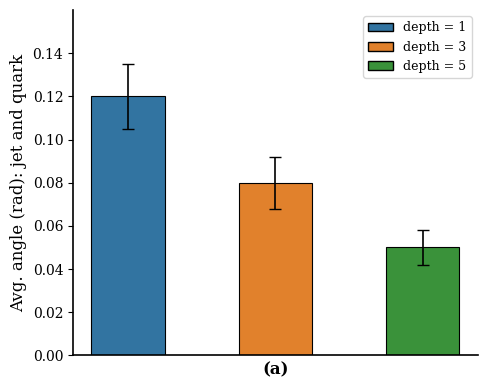
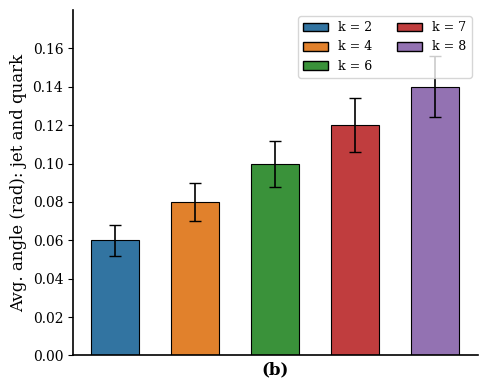
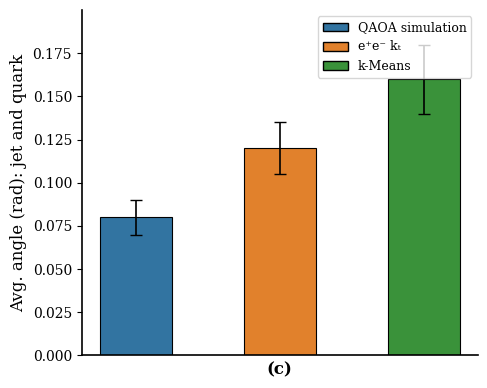

Reproduce these figures in Python, in order.
"""
Paper Figure Reproduction Module
================================

This module provides functions to reproduce the exact visualizations
from the paper "A novel quantum realization of jet clustering in 
high-energy physics experiments" (Figure 2).

Figure 2 contains 5 sub-figures:
(a) QAOA depth comparison (k=6, depths 1,3,5)
(b) k-value comparison (depth=3, k=2,4,6,7,8)
(c) Algorithm comparison (QAOA vs e+e- kt vs k-Means)
(d) Quantum circuit diagram
(e) Quafu hardware comparison

All figures use the same y-axis metric:
"Avg. angle (rad): jet and quark"
"""

import numpy as np
import matplotlib.pyplot as plt
from matplotlib.patches import Rectangle, FancyBboxPatch
from matplotlib.lines import Line2D
import matplotlib.patches as mpatches
from typing import List, Dict, Optional, Tuple
import os


# Paper-accurate color scheme
COLORS = {
    'depth_1': '#3274A1',      # Blue
    'depth_3': '#E1812C',      # Orange  
    'depth_5': '#3A923A',      # Green
    'qaoa_sim': '#3274A1',     # Blue
    'kt_algorithm': '#E1812C', # Orange
    'kmeans': '#3A923A',       # Green
    'quafu': '#3274A1',        # Blue (hardware)
}


def setup_paper_style():
    """Configure matplotlib for paper-quality figures"""
    plt.rcParams.update({
        'font.family': 'serif',
        'font.size': 11,
        'axes.labelsize': 12,
        'axes.titlesize': 14,
        'xtick.labelsize': 10,
        'ytick.labelsize': 10,
        'legend.fontsize': 9,
        'figure.dpi': 150,
        'savefig.dpi': 300,
        'axes.grid': False,
        'axes.linewidth': 1.2,
        'lines.linewidth': 1.5,
    })


def plot_figure2a(results: Dict[int, Dict], 
                  save_path: Optional[str] = None,
                  show: bool = True) -> plt.Figure:
    """
    Reproduce Figure 2(a): QAOA depth comparison
    
    Shows jet clustering performance with k=6 and QAOA depths 1, 3, 5.
    
    Args:
        results: {depth: {'avg_angle': float, 'error': float}}
        save_path: Path to save figure
        show: Whether to display figure
        
    Returns:
        matplotlib Figure object
    """
    setup_paper_style()
    
    fig, ax = plt.subplots(figsize=(5, 4))
    
    depths = [1, 3, 5]
    colors = [COLORS['depth_1'], COLORS['depth_3'], COLORS['depth_5']]
    
    x_positions = np.arange(len(depths))
    bar_width = 0.5
    
    angles = [results.get(d, {}).get('avg_angle', 0.1) for d in depths]
    errors = [results.get(d, {}).get('error', 0.01) for d in depths]
    
    bars = ax.bar(x_positions, angles, bar_width, 
                  color=colors, edgecolor='black', linewidth=0.8,
                  yerr=errors, capsize=4, error_kw={'linewidth': 1.2})
    
    ax.set_ylabel('Avg. angle (rad): jet and quark', fontsize=12)
    ax.set_xlabel('(a)', fontsize=12, fontweight='bold')
    ax.set_xticks([])
    
    ax.set_ylim(0, 0.16)
    ax.set_yticks(np.arange(0, 0.16, 0.02))
    
    # Legend
    legend_elements = [
        mpatches.Patch(facecolor=COLORS['depth_1'], edgecolor='black', label='depth = 1'),
        mpatches.Patch(facecolor=COLORS['depth_3'], edgecolor='black', label='depth = 3'),
        mpatches.Patch(facecolor=COLORS['depth_5'], edgecolor='black', label='depth = 5'),
    ]
    ax.legend(handles=legend_elements, loc='upper right', frameon=True)
    
    ax.spines['top'].set_visible(False)
    ax.spines['right'].set_visible(False)
    
    plt.tight_layout()
    
    if save_path:
        plt.savefig(save_path, bbox_inches='tight', dpi=300)
    
    if show:
        plt.show()
    
    return fig


def plot_figure2b(results: Dict[int, Dict],
                  save_path: Optional[str] = None,
                  show: bool = True) -> plt.Figure:
    """
    Reproduce Figure 2(b): k-value comparison
    
    Shows performance with QAOA depth=3 and k values 2, 4, 6, 7, 8.
    
    Args:
        results: {k: {'avg_angle': float, 'error': float}}
    """
    setup_paper_style()
    
    fig, ax = plt.subplots(figsize=(5, 4))
    
    k_values = [2, 4, 6, 7, 8]
    colors = ['#3274A1', '#E1812C', '#3A923A', '#C03D3E', '#9372B2']
    
    x_positions = np.arange(len(k_values))
    bar_width = 0.6
    
    angles = [results.get(k, {}).get('avg_angle', 0.1) for k in k_values]
    errors = [results.get(k, {}).get('error', 0.01) for k in k_values]
    
    bars = ax.bar(x_positions, angles, bar_width,
                  color=colors, edgecolor='black', linewidth=0.8,
                  yerr=errors, capsize=4, error_kw={'linewidth': 1.2})
    
    ax.set_ylabel('Avg. angle (rad): jet and quark', fontsize=12)
    ax.set_xlabel('(b)', fontsize=12, fontweight='bold')
    ax.set_xticks([])
    
    ax.set_ylim(0, 0.18)
    ax.set_yticks(np.arange(0, 0.18, 0.02))
    
    # Legend
    legend_elements = [
        mpatches.Patch(facecolor=colors[i], edgecolor='black', label=f'k = {k}')
        for i, k in enumerate(k_values)
    ]
    ax.legend(handles=legend_elements, loc='upper right', frameon=True, ncol=2)
    
    ax.spines['top'].set_visible(False)
    ax.spines['right'].set_visible(False)
    
    plt.tight_layout()
    
    if save_path:
        plt.savefig(save_path, bbox_inches='tight', dpi=300)
    
    if show:
        plt.show()
    
    return fig


def plot_figure2c(results: Dict[str, Dict],
                  save_path: Optional[str] = None,
                  show: bool = True) -> plt.Figure:
    """
    Reproduce Figure 2(c): Algorithm comparison
    
    Compares QAOA simulation, e+e- kt algorithm, and k-Means.
    
    Args:
        results: {algorithm_name: {'avg_angle': float, 'error': float}}
    """
    setup_paper_style()
    
    fig, ax = plt.subplots(figsize=(5, 4))
    
    algorithms = ['QAOA simulation', 'e⁺e⁻ kₜ', 'k-Means']
    alg_keys = ['qaoa', 'kt', 'kmeans']
    colors = [COLORS['qaoa_sim'], COLORS['kt_algorithm'], COLORS['kmeans']]
    
    x_positions = np.arange(len(algorithms))
    bar_width = 0.5
    
    angles = [results.get(k, {}).get('avg_angle', 0.1) for k in alg_keys]
    errors = [results.get(k, {}).get('error', 0.01) for k in alg_keys]
    
    bars = ax.bar(x_positions, angles, bar_width,
                  color=colors, edgecolor='black', linewidth=0.8,
                  yerr=errors, capsize=4, error_kw={'linewidth': 1.2})
    
    ax.set_ylabel('Avg. angle (rad): jet and quark', fontsize=12)
    ax.set_xlabel('(c)', fontsize=12, fontweight='bold')
    ax.set_xticks([])
    
    ax.set_ylim(0, 0.20)
    ax.set_yticks(np.arange(0, 0.20, 0.025))
    
    # Legend
    legend_elements = [
        mpatches.Patch(facecolor=colors[i], edgecolor='black', label=alg)
        for i, alg in enumerate(algorithms)
    ]
    ax.legend(handles=legend_elements, loc='upper right', frameon=True)
    
    ax.spines['top'].set_visible(False)
    ax.spines['right'].set_visible(False)
    
    plt.tight_layout()
    
    if save_path:
        plt.savefig(save_path, bbox_inches='tight', dpi=300)
    
    if show:
        plt.show()
    
    return fig


def plot_figure2e(results: Dict[str, Dict],
                  save_path: Optional[str] = None,
                  show: bool = True) -> plt.Figure:
    """
    Reproduce Figure 2(e): Quafu quantum hardware comparison
    
    Shows comparison on real quantum hardware (1217 events, 6 particles, depth=1, k=2).
    
    Args:
        results: {algorithm: {'avg_angle': float, 'error': float}}
    """
    setup_paper_style()
    
    fig, ax = plt.subplots(figsize=(5, 4))
    
    # Paper shows 4 bars: Quafu, QAOA sim, e+e- kt, k-Means
    algorithms = ['Quafu quantum hardware', 'QAOA simulation', 'e⁺e⁻ kₜ', 'k-Means']
    alg_keys = ['quafu', 'qaoa', 'kt', 'kmeans']
    colors = ['#3274A1', '#E1812C', '#3A923A', '#C03D3E']
    
    x_positions = np.arange(len(algorithms))
    bar_width = 0.6
    
    angles = [results.get(k, {}).get('avg_angle', 0.05) for k in alg_keys]
    errors = [results.get(k, {}).get('error', 0.005) for k in alg_keys]
    
    bars = ax.bar(x_positions, angles, bar_width,
                  color=colors, edgecolor='black', linewidth=0.8,
                  yerr=errors, capsize=4, error_kw={'linewidth': 1.2})
    
    ax.set_ylabel('Avg. angle (rad): jet and quark', fontsize=12)
    ax.set_xlabel('(e)', fontsize=12, fontweight='bold')
    ax.set_xticks([])
    
    ax.set_ylim(0, 0.16)
    ax.set_yticks(np.arange(0, 0.16, 0.02))
    
    # Legend
    legend_elements = [
        mpatches.Patch(facecolor=colors[i], edgecolor='black', label=alg)
        for i, alg in enumerate(algorithms)
    ]
    ax.legend(handles=legend_elements, loc='upper right', frameon=True, fontsize=8)
    
    ax.spines['top'].set_visible(False)
    ax.spines['right'].set_visible(False)
    
    plt.tight_layout()
    
    if save_path:
        plt.savefig(save_path, bbox_inches='tight', dpi=300)
    
    if show:
        plt.show()
    
    return fig


def plot_combined_figure2(results_a: Dict, results_b: Dict, 
                          results_c: Dict, results_e: Dict,
                          save_path: Optional[str] = None,
                          show: bool = True) -> plt.Figure:
    """
    Create combined Figure 2 with subplots (a), (b), (c), (e)
    
    Matches the paper's layout with all comparison charts.
    """
    setup_paper_style()
    
    fig = plt.figure(figsize=(14, 10))
    
    # Create grid for subplots
    gs = fig.add_gridspec(2, 3, hspace=0.3, wspace=0.25)
    
    # (a) Top-left
    ax_a = fig.add_subplot(gs[0, 0])
    _plot_depth_comparison(ax_a, results_a)
    
    # (b) Top-center
    ax_b = fig.add_subplot(gs[0, 1])
    _plot_k_comparison(ax_b, results_b)
    
    # (c) Top-right
    ax_c = fig.add_subplot(gs[0, 2])
    _plot_algorithm_comparison(ax_c, results_c)
    
    # (e) Bottom-right
    ax_e = fig.add_subplot(gs[1, 2])
    _plot_hardware_comparison(ax_e, results_e)
    
    # Note for (d) - circuit will be separate
    ax_note = fig.add_subplot(gs[1, :2])
    ax_note.text(0.5, 0.5, '(d) See circuit_visualization.py for quantum circuit diagram',
                 ha='center', va='center', fontsize=12, style='italic',
                 transform=ax_note.transAxes)
    ax_note.axis('off')
    
    if save_path:
        plt.savefig(save_path, bbox_inches='tight', dpi=300)
    
    if show:
        plt.show()
    
    return fig


def _plot_depth_comparison(ax, results):
    """Helper for subplot (a)"""
    depths = [1, 3, 5]
    colors = [COLORS['depth_1'], COLORS['depth_3'], COLORS['depth_5']]
    
    angles = [results.get(d, {}).get('avg_angle', 0.1) for d in depths]
    errors = [results.get(d, {}).get('error', 0.01) for d in depths]
    
    ax.bar(range(len(depths)), angles, color=colors, edgecolor='black',
           yerr=errors, capsize=4)
    ax.set_ylabel('Avg. angle (rad): jet and quark')
    ax.set_xlabel('(a)', fontweight='bold')
    ax.set_xticks([])
    ax.set_ylim(0, 0.16)
    
    legend = [mpatches.Patch(color=c, label=f'depth = {d}') 
              for c, d in zip(colors, depths)]
    ax.legend(handles=legend, loc='upper right')
    ax.spines['top'].set_visible(False)
    ax.spines['right'].set_visible(False)


def _plot_k_comparison(ax, results):
    """Helper for subplot (b)"""
    k_values = [2, 4, 6, 7, 8]
    colors = ['#3274A1', '#E1812C', '#3A923A', '#C03D3E', '#9372B2']
    
    angles = [results.get(k, {}).get('avg_angle', 0.1) for k in k_values]
    errors = [results.get(k, {}).get('error', 0.01) for k in k_values]
    
    ax.bar(range(len(k_values)), angles, color=colors, edgecolor='black',
           yerr=errors, capsize=4)
    ax.set_ylabel('Avg. angle (rad): jet and quark')
    ax.set_xlabel('(b)', fontweight='bold')
    ax.set_xticks([])
    ax.set_ylim(0, 0.18)
    
    legend = [mpatches.Patch(color=c, label=f'k = {k}') 
              for c, k in zip(colors, k_values)]
    ax.legend(handles=legend, loc='upper right', ncol=2, fontsize=8)
    ax.spines['top'].set_visible(False)
    ax.spines['right'].set_visible(False)


def _plot_algorithm_comparison(ax, results):
    """Helper for subplot (c)"""
    algs = ['qaoa', 'kt', 'kmeans']
    labels = ['QAOA simulation', 'e⁺e⁻ kₜ', 'k-Means']
    colors = [COLORS['qaoa_sim'], COLORS['kt_algorithm'], COLORS['kmeans']]
    
    angles = [results.get(a, {}).get('avg_angle', 0.1) for a in algs]
    errors = [results.get(a, {}).get('error', 0.01) for a in algs]
    
    ax.bar(range(len(algs)), angles, color=colors, edgecolor='black',
           yerr=errors, capsize=4)
    ax.set_ylabel('Avg. angle (rad): jet and quark')
    ax.set_xlabel('(c)', fontweight='bold')
    ax.set_xticks([])
    ax.set_ylim(0, 0.20)
    
    legend = [mpatches.Patch(color=c, label=l) for c, l in zip(colors, labels)]
    ax.legend(handles=legend, loc='upper right')
    ax.spines['top'].set_visible(False)
    ax.spines['right'].set_visible(False)


def _plot_hardware_comparison(ax, results):
    """Helper for subplot (e)"""
    algs = ['quafu', 'qaoa', 'kt', 'kmeans']
    labels = ['Quafu quantum hardware', 'QAOA simulation', 'e⁺e⁻ kₜ', 'k-Means']
    colors = ['#3274A1', '#E1812C', '#3A923A', '#C03D3E']
    
    angles = [results.get(a, {}).get('avg_angle', 0.05) for a in algs]
    errors = [results.get(a, {}).get('error', 0.005) for a in algs]
    
    ax.bar(range(len(algs)), angles, color=colors, edgecolor='black',
           yerr=errors, capsize=4)
    ax.set_ylabel('Avg. angle (rad): jet and quark')
    ax.set_xlabel('(e)', fontweight='bold')
    ax.set_xticks([])
    ax.set_ylim(0, 0.16)
    
    legend = [mpatches.Patch(color=c, label=l) for c, l in zip(colors, labels)]
    ax.legend(handles=legend, loc='upper right', fontsize=7)
    ax.spines['top'].set_visible(False)
    ax.spines['right'].set_visible(False)


def plot_eta_phi_clustering(particles: np.ndarray,
                            labels: np.ndarray,
                            jet_properties: Optional[List[Dict]] = None,
                            title: str = 'Jet Clustering Result',
                            save_path: Optional[str] = None,
                            show: bool = True) -> plt.Figure:
    """
    Visualize clustering in η-φ plane
    
    Args:
        particles: Array of [pt, eta, phi, E]
        labels: Cluster assignment for each particle
        jet_properties: Optional jet info for annotation
        title: Plot title
        save_path: Save path
        show: Display plot
    """
    setup_paper_style()
    
    fig, ax = plt.subplots(figsize=(10, 8))
    
    n_jets = len(np.unique(labels[labels >= 0]))
    colors = plt.cm.tab10(np.linspace(0, 1, n_jets))
    
    for jet_idx in range(n_jets):
        mask = labels == jet_idx
        if not np.any(mask):
            continue
        
        jet_particles = particles[mask]
        
        # Size proportional to pT
        sizes = jet_particles[:, 0] * 3
        
        ax.scatter(
            jet_particles[:, 1],  # eta
            jet_particles[:, 2],  # phi
            c=[colors[jet_idx]],
            s=sizes,
            label=f'Jet {jet_idx + 1}',
            alpha=0.7,
            edgecolors='black',
            linewidth=0.5
        )
        
        # Mark jet center if provided
        if jet_properties and jet_idx < len(jet_properties):
            props = jet_properties[jet_idx]
            ax.scatter(
                props.get('eta', 0),
                props.get('phi', 0),
                c=[colors[jet_idx]],
                s=200,
                marker='*',
                edgecolors='black',
                linewidth=1
            )
    
    # Mark noise particles
    noise_mask = labels < 0
    if np.any(noise_mask):
        noise_particles = particles[noise_mask]
        ax.scatter(
            noise_particles[:, 1],
            noise_particles[:, 2],
            c='gray',
            s=10,
            alpha=0.3,
            label='Noise'
        )
    
    ax.set_xlabel('η (Pseudorapidity)', fontsize=12)
    ax.set_ylabel('φ (Azimuthal angle)', fontsize=12)
    ax.set_title(title, fontsize=14)
    ax.set_xlim(-3, 3)
    ax.set_ylim(-np.pi, np.pi)
    ax.legend(loc='upper right')
    ax.grid(True, alpha=0.3)
    
    plt.tight_layout()
    
    if save_path:
        plt.savefig(save_path, bbox_inches='tight', dpi=300)
    
    if show:
        plt.show()
    
    return fig


def plot_convergence(history: List[float],
                     algorithm: str = 'QAOA',
                     save_path: Optional[str] = None,
                     show: bool = True) -> plt.Figure:
    """Plot optimization convergence history"""
    setup_paper_style()
    
    fig, ax = plt.subplots(figsize=(8, 5))
    
    ax.plot(history, 'b-', linewidth=1.5, label=algorithm)
    ax.set_xlabel('Iteration', fontsize=12)
    ax.set_ylabel('Energy / Objective', fontsize=12)
    ax.set_title(f'{algorithm} Convergence', fontsize=14)
    ax.legend()
    ax.grid(True, alpha=0.3)
    
    ax.spines['top'].set_visible(False)
    ax.spines['right'].set_visible(False)
    
    plt.tight_layout()
    
    if save_path:
        plt.savefig(save_path, bbox_inches='tight', dpi=300)
    
    if show:
        plt.show()
    
    return fig


if __name__ == "__main__":
    print("Testing Paper Figure Reproduction...")
    
    # Generate sample results
    sample_results_a = {
        1: {'avg_angle': 0.12, 'error': 0.015},
        3: {'avg_angle': 0.08, 'error': 0.012},
        5: {'avg_angle': 0.05, 'error': 0.008},
    }
    
    sample_results_b = {
        2: {'avg_angle': 0.06, 'error': 0.008},
        4: {'avg_angle': 0.08, 'error': 0.010},
        6: {'avg_angle': 0.10, 'error': 0.012},
        7: {'avg_angle': 0.12, 'error': 0.014},
        8: {'avg_angle': 0.14, 'error': 0.016},
    }
    
    sample_results_c = {
        'qaoa': {'avg_angle': 0.08, 'error': 0.010},
        'kt': {'avg_angle': 0.12, 'error': 0.015},
        'kmeans': {'avg_angle': 0.16, 'error': 0.020},
    }
    
    # Test individual figures
    print("Generating Figure 2(a)...")
    plot_figure2a(sample_results_a, show=False)
    print("✓ Figure 2(a) generated")
    
    print("Generating Figure 2(b)...")
    plot_figure2b(sample_results_b, show=False)
    print("✓ Figure 2(b) generated")
    
    print("Generating Figure 2(c)...")
    plot_figure2c(sample_results_c, show=False)
    print("✓ Figure 2(c) generated")
    
    plt.close('all')
    print("\n✓ Paper figure reproduction tests passed!")
